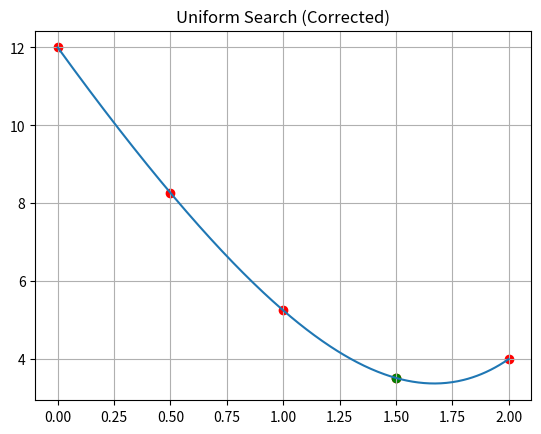

Reproduce this figure in Python.
#lab 1, ընտրանքներ
import numpy as np
import matplotlib.pyplot as plt

# ՃԻՇՏ ֆունկցիա (ըստ գրքի)
def f(x):
    return 0.25*x**4 + x**2 - 8*x + 12

# Uniform search
def uniform_search(a, b, eps):
    n = max(1, int(np.ceil((b - a) / eps)))
    h = (b - a) / n

    x_values = []
    f_values = []

    for k in range(n + 1):
        xk = a + k*h
        x_values.append(xk)
        f_values.append(f(xk))

    min_index = np.argmin(f_values)

    return n, h, x_values, f_values, x_values[min_index], f_values[min_index]


# === Օրինակ ===
a = 0
b = 2
eps = 0.5

n, h, xs, ys, x_min, f_min = uniform_search(a, b, eps)

print("n =", n)
print("step =", h)

print("\nԱղյուսակ:")
for x, y in zip(xs, ys):
    print(f"x = {x:.1f}, f(x) = {y:.4f}")

print("\nՄոտավոր մինիմում:")
print("x_min =", x_min)
print("f_min =", f_min)

# Գրաֆիկ
x_plot = np.linspace(0, 2, 400)
plt.plot(x_plot, f(x_plot))
plt.scatter(xs, ys, color='red')
plt.scatter(x_min, f_min, color='green')
plt.title("Uniform Search (Corrected)")
plt.grid()
plt.show()
